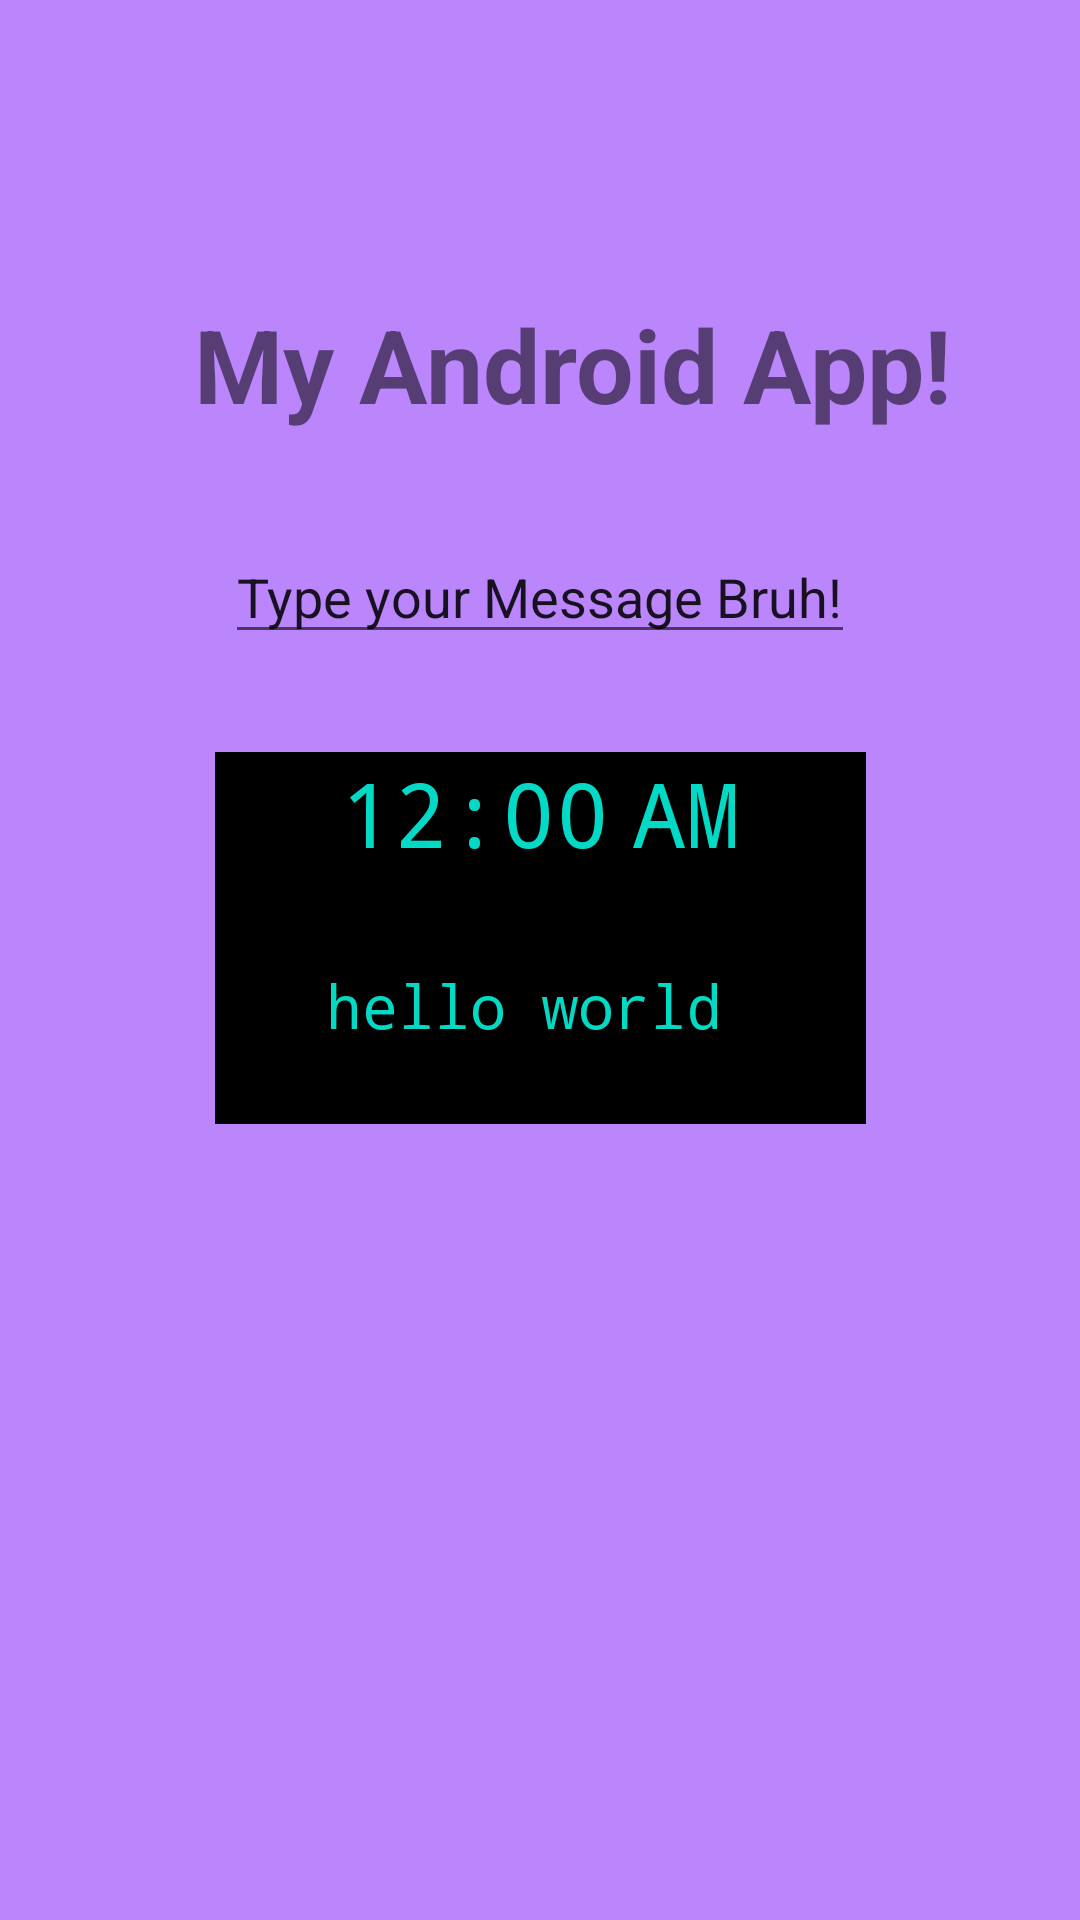

Write the Android layout XML for this screen, with the resource values it uses.
<!-- AndroidManifest.xml: application theme Theme.BirthdayCard -->
<!-- res/layout/activity_main.xml -->
<?xml version="1.0" encoding="utf-8"?>
<androidx.constraintlayout.widget.ConstraintLayout xmlns:android="http://schemas.android.com/apk/res/android"
    xmlns:app="http://schemas.android.com/apk/res-auto"
    xmlns:tools="http://schemas.android.com/tools"
    android:layout_width="match_parent"
    android:layout_height="match_parent"
    android:background="@color/purple_200"
    tools:context=".MainActivity">

    <TextView
        android:id="@+id/textView"
        android:layout_width="wrap_content"
        android:layout_height="wrap_content"
        android:fontFamily="sans-serif"
        android:text="@string/my_android_app"
        android:textSize="34sp"
        android:textStyle="bold"
        app:layout_constraintBottom_toBottomOf="parent"
        app:layout_constraintHorizontal_bias="0.605"
        app:layout_constraintLeft_toLeftOf="parent"
        app:layout_constraintRight_toRightOf="parent"
        app:layout_constraintTop_toTopOf="parent"
        app:layout_constraintVertical_bias="0.166" />

    <TextClock
        android:id="@+id/textClock"
        android:layout_width="217dp"
        android:layout_height="124dp"
        android:layout_marginTop="100dp"
        android:background="@color/black"
        android:fontFamily="monospace"
        android:textAlignment="center"
        android:textColor="@color/teal_200"
        android:textSize="30sp"
        app:layout_constraintBottom_toBottomOf="parent"
        app:layout_constraintEnd_toEndOf="parent"
        app:layout_constraintStart_toStartOf="parent"
        app:layout_constraintTop_toBottomOf="@+id/textView"
        app:layout_constraintVertical_bias="0.025"
        tools:targetApi="jelly_bean_mr1" />

    <TextView
        android:layout_width="wrap_content"
        android:layout_height="wrap_content"
        android:fontFamily="monospace"
        android:text="@string/hello_world"
        android:textColor="@color/teal_200"
        app:layout_constraintBottom_toBottomOf="@+id/textClock"
        app:layout_constraintEnd_toEndOf="@+id/textClock"
        app:layout_constraintHorizontal_bias="0.436"
        app:layout_constraintStart_toStartOf="@+id/textClock"
        app:layout_constraintTop_toTopOf="@+id/textClock"
        app:layout_constraintVertical_bias="0.733"
        android:textSize="20sp"/>

    <ImageView
        android:id="@+id/imageView"
        android:layout_width="200dp"
        android:layout_height="200dp"
        android:onClick="doSomething"
        android:src="@drawable/ic_launcher_foreground"
        app:layout_constraintBottom_toBottomOf="parent"
        app:layout_constraintEnd_toEndOf="parent"
        app:layout_constraintHorizontal_bias="0.497"
        app:layout_constraintStart_toStartOf="parent"
        app:layout_constraintTop_toBottomOf="@+id/textClock"
        app:layout_constraintVertical_bias="0.57"
        android:contentDescription="TODO" />

    <EditText
        android:id="@+id/editText"
        android:layout_width="wrap_content"
        android:layout_height="wrap_content"
        android:ems="10"
        android:inputType="text"
        android:text="Type your Message Bruh! "
        app:layout_constraintBottom_toTopOf="@+id/textClock"
        app:layout_constraintEnd_toEndOf="parent"
        app:layout_constraintStart_toStartOf="parent"
        app:layout_constraintTop_toBottomOf="@+id/textView" />
</androidx.constraintlayout.widget.ConstraintLayout>
<!-- resources referenced by this layout -->
<resources>
  <string name="hello_world">hello world</string>
  <string name="my_android_app">My Android App!</string>
  <style name="Theme.BirthdayCard" parent="Theme.MaterialComponents.DayNight.DarkActionBar">
          
          <item name="colorPrimary">@color/purple_500</item>
          <item name="colorPrimaryVariant">@color/purple_700</item>
          <item name="colorOnPrimary">@color/white</item>
          
          <item name="colorSecondary">@color/teal_200</item>
          <item name="colorSecondaryVariant">@color/teal_700</item>
          <item name="colorOnSecondary">@color/black</item>
          
          <item name="android:statusBarColor" tools:targetApi="l">?attr/colorPrimaryVariant</item>
          
          <item name="textInputStyle">@style/Widget.MaterialComponents.TextInputLayout.OutlinedBox</item>
          <item name="radioButtonStyle">@style/Widget.TipTime.CompoundButton.RadioButton</item>
          <item name="switchStyle">@style/Widget.TipTime.CompoundButton.Switch</item>
      </style>
  <style name="Widget.TipTime.CompoundButton.RadioButton" parent="Widget.MaterialComponents.CompoundButton.RadioButton">
          <item name="android:paddingStart">8dp</item>
          <item name="android:textAppearance">?attr/textAppearanceBody1</item>
      </style>
  <style name="Widget.TipTime.CompoundButton.Switch" parent="Widget.MaterialComponents.CompoundButton.Switch">
          <item name="android:minHeight">48dp</item>
          <item name="android:gravity">center_vertical</item>
          <item name="android:textAppearance">?attr/textAppearanceBody1</item>
      </style>
  <!-- not gathered from this repository: default colours our renderer supplied (Android Studio template values) -->
  <color name="purple_200">#FFBB86FC</color>
  <color name="purple_500">#FF6200EE</color>
  <color name="purple_700">#FF3700B3</color>
  <color name="teal_200">#FF03DAC5</color>
  <color name="teal_700">#FF018786</color>
  <color name="black">#FF000000</color>
  <color name="white">#FFFFFFFF</color>
</resources>
